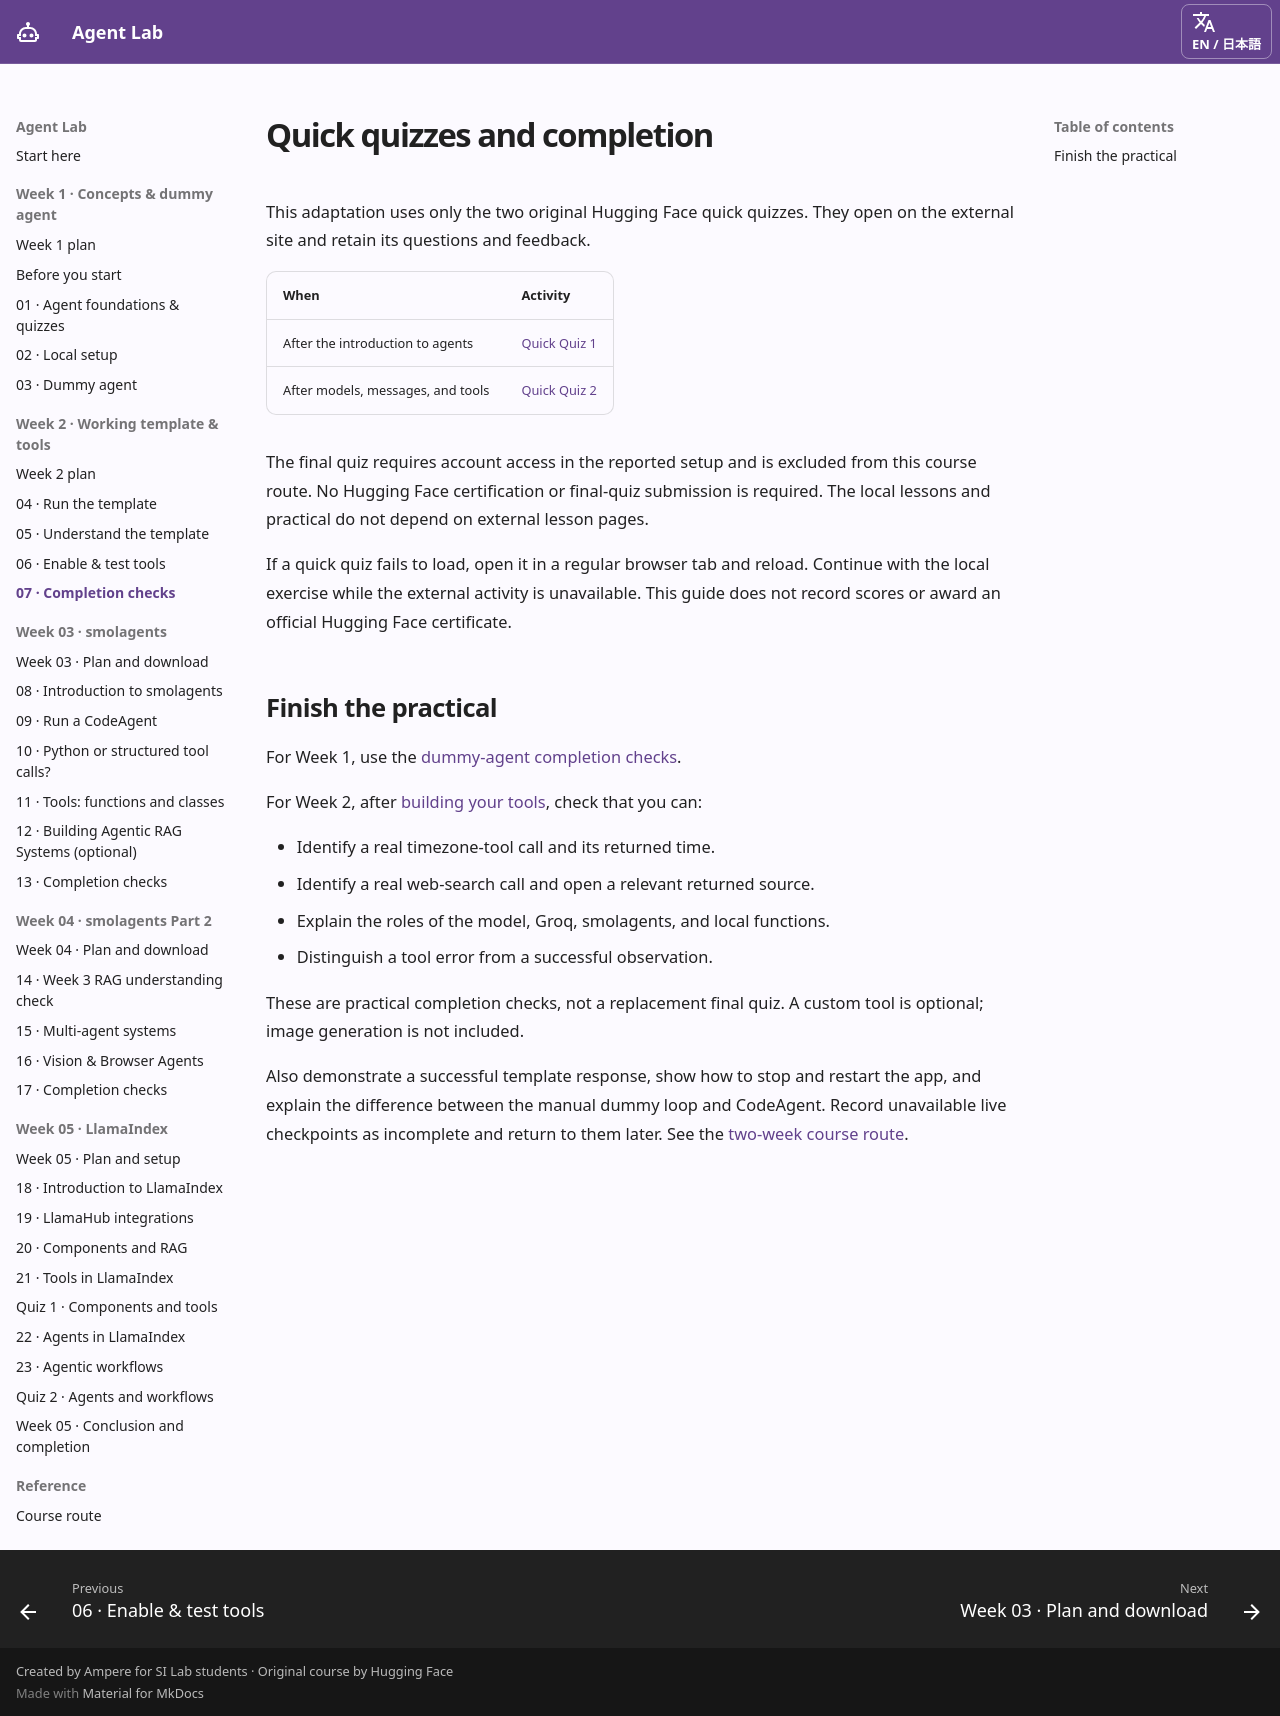

repository: ampere-qiu/agent-lab · page: quizzes/index.html · generator: mkdocs

# Quick quizzes and completion { #quick-quizzes-and-completion }

This adaptation uses only the two original Hugging Face quick quizzes. They open on the external site and retain its questions and feedback.

| When | Activity |
| --- | --- |
| After the introduction to agents | [Quick Quiz 1](https://huggingface.co/learn/agents-course/en/unit1/quiz1) |
| After models, messages, and tools | [Quick Quiz 2](https://huggingface.co/learn/agents-course/en/unit1/quiz2) |

The final quiz requires account access in the reported setup and is excluded from this course route. No Hugging Face certification or final-quiz submission is required. The local lessons and practical do not depend on external lesson pages.

If a quick quiz fails to load, open it in a regular browser tab and reload. Continue with the local exercise while the external activity is unavailable. This guide does not record scores or award an official Hugging Face certificate.

## Finish the practical { #finish-the-practical }

For Week 1, use the [dummy-agent completion checks](week-1-learning-plan.md#week-1-completion).

For Week 2, after [building your tools](first-agent-practical.md), check that you can:

- Identify a real timezone-tool call and its returned time.
- Identify a real web-search call and open a relevant returned source.
- Explain the roles of the model, Groq, smolagents, and local functions.
- Distinguish a tool error from a successful observation.

These are practical completion checks, not a replacement final quiz. A custom tool is optional; image generation is not included.

Also demonstrate a successful template response, show how to stop and restart the app, and explain the difference between the manual dummy loop and CodeAgent. Record unavailable live checkpoints as incomplete and return to them later. See the [two-week course route](course-route.md).
